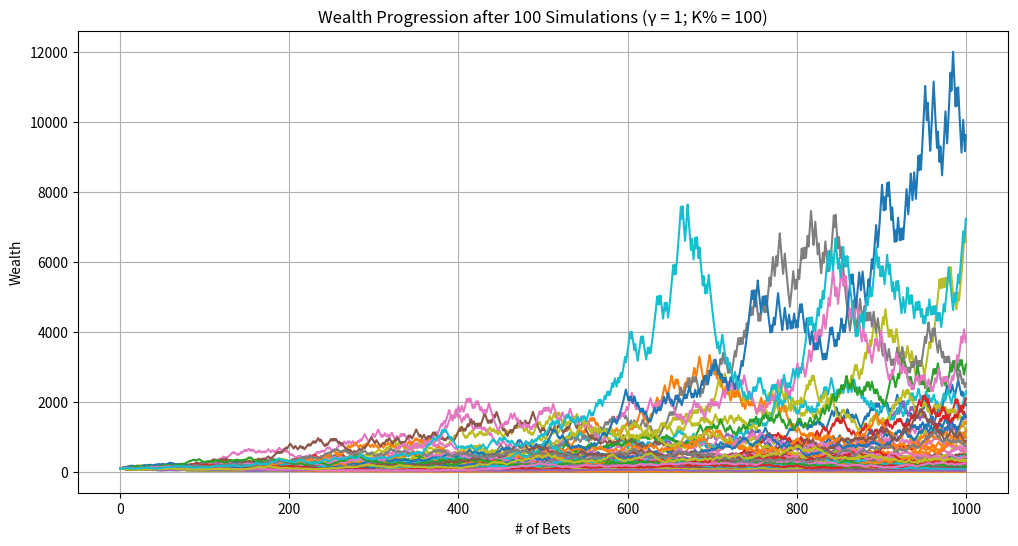
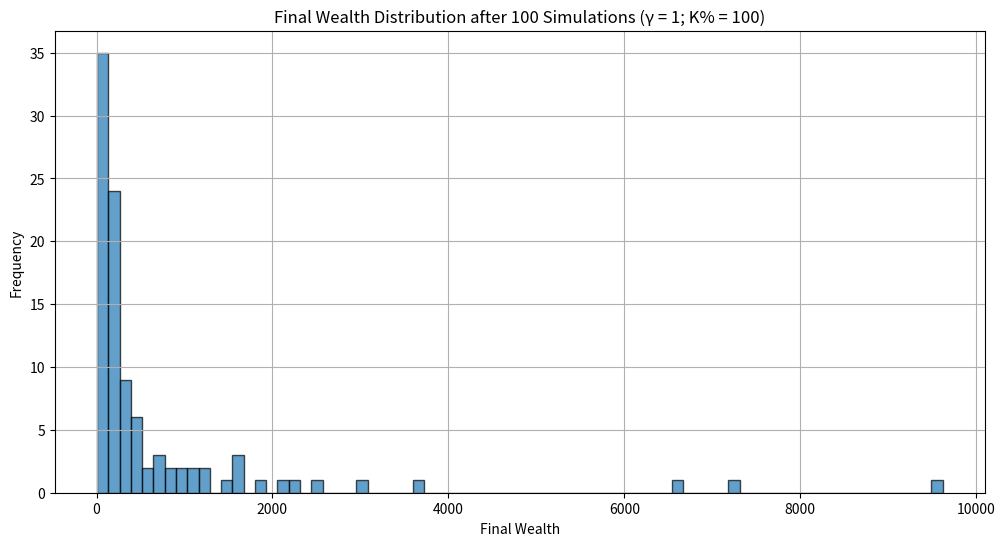

Reproduce these figures in Python, in order.
import random
import matplotlib.pyplot as plt
import math

def run_single_simulation(starting_wealth, p_up, p_down, upper_bet_limit, lower_threshold, f_scaled, b):
    """
    Runs simulation of repeated bets with variable bet sizes based on CRRA utility.

    Parameters:
    - starting_wealth (float): Initial amount of wealth
    - p_up (float): Probability of winning each bet
    - p_down (float): Probability of losing each bet
    - upper_bet_limit (int): Maximum # of bets to simulate
    - lower_threshold (float): Wealth level to stop betting (typically 0 or 1)
    - f_scaled (float): Scaled fraction of wealth to bet each round
    - b (float): Net odds received on the wager (b to 1)

    Returns:
    - wealth_history (list): List of wealth after each bet
    - peak_wealth (float): Highest wealth achieved during simulation
    - min_wealth (float): Lowest wealth achieved during simulation
    - went_bankrupt (bool): Whether simulation ended in ruin
    - bet_count (int): Total # of bets placed in the simulation
    """
    current_wealth = starting_wealth
    bet_count = 0
    wealth_history = [current_wealth]
    peak_wealth = starting_wealth
    min_wealth = starting_wealth
    went_bankrupt = False

    while bet_count < upper_bet_limit and current_wealth > lower_threshold:
        bet_count += 1

        # calculate wager_amount as a fraction of current wealth
        wager_amount = current_wealth * f_scaled

        # calculate up_amount and down_amount based on wager_amount and odds
        up_amount = wager_amount * b    # amount gained if bet is won
        down_amount = wager_amount      # amount lost if bet is lost

        outcome = random.random()

        if outcome < p_up:
            current_wealth += up_amount
            result = "Win"
        elif outcome < p_up + p_down:
            current_wealth -= down_amount
            result = "Lose"
        else:
            result = "No Change"

        wealth_history.append(current_wealth)

        if current_wealth > peak_wealth:
            peak_wealth = current_wealth
        if current_wealth < min_wealth:
            min_wealth = current_wealth

        # uncomment following line to print each bet's outcome...
        # print(f"Bet {bet_count}: {result} | Current Wealth: {current_wealth:.2f}")

        # check if wealth has hit ruin
        if current_wealth <= lower_threshold:
            # uncomment the following lines to print ruin information...
            # print("\n--- Stopping Simulation ---")
            # print(f"Wealth has reached the lower threshold of {lower_threshold}.")
            went_bankrupt = True
            break

    # Final Results (Uncomment to print individual simulation summaries)
    # print("\n=== Simulation Summary ===")
    print(f"Total Bets Placed: {bet_count}")
    # print(f"Final Wealth: {current_wealth:.2f}")
    # print(f"Peak Wealth Achieved: {peak_wealth:.2f}")
    # print(f"Minimum Wealth Achieved: {min_wealth:.2f}\n")

    return wealth_history, peak_wealth, min_wealth, went_bankrupt, bet_count

def run_multiple_simulations(num_simulations, starting_wealth, p_up, p_down, upper_bet_limit, lower_threshold, f_scaled, b):
    """
    Runs multiple simulations of repeated bets with variable bet sizes.

    Parameters:
    - num_simulations (int): # of simulations to run.
    ...all other parameters as defined in run_single_simulation

    Returns:
    - final_wealths (list): Final wealth from each simulation
    - peak_wealths (list): Peak wealth from each simulation
    - min_wealths (list): Minimum wealth from each simulation
    - all_wealth_histories (list): Wealth histories from all simulations
    - ruin_count (int): Number of simulations that ended in ruin
    - smallest_min_wealth (float): Smallest minimum wealth achieved across all simulations
    - highest_peak_wealth (float): Highest peak wealth achieved across all simulations
    """
    ruin_count = 0
    final_wealths = []
    peak_wealths = []
    min_wealths = []
    all_wealth_histories = []
    smallest_min_wealth = float('inf')
    highest_peak_wealth = float('-inf')
    max_bets_before_ruin = 0
    simulations_with_max_bets_before_ruin = []

    for sim in range(1, num_simulations + 1):
        # uncomment the following line to track simulation progress...
        # print(f"\n=== Simulation {sim} ===")
        wealth_history, peak_wealth, min_wealth, went_bankrupt, bet_count = run_single_simulation(
            starting_wealth, p_up, p_down, upper_bet_limit, lower_threshold, f_scaled, b
        )
        all_wealth_histories.append(wealth_history)
        final_wealths.append(wealth_history[-1])
        peak_wealths.append(peak_wealth)
        min_wealths.append(min_wealth)

        if min_wealth < smallest_min_wealth:
            smallest_min_wealth = min_wealth
        if peak_wealth > highest_peak_wealth:
            highest_peak_wealth = peak_wealth

        if went_bankrupt:
            ruin_count += 1

            # track the simulation(s) with the most bets before ruin
            if bet_count > max_bets_before_ruin:
                max_bets_before_ruin = bet_count
                simulations_with_max_bets_before_ruin = [sim]
            elif bet_count == max_bets_before_ruin:
                simulations_with_max_bets_before_ruin.append(sim)

    # calculate ruin probability and other statistics
    ruin_probability = (ruin_count / num_simulations) * 100
    average_final_wealth = sum(final_wealths) / num_simulations
    average_peak_wealth = sum(peak_wealths) / num_simulations
    average_min_wealth = sum(min_wealths) / num_simulations

    # FINAL SUMMARY
    print("\n=== All Simulations Summary ===")
    print(f"Total Simulations Run: {num_simulations}")
    print(f"Ruin Occurred in {ruin_count} Simulations ({ruin_probability:.2f}%)")
    print(f"Average Final Wealth: {average_final_wealth:.2f}")
    print(f"Average Peak Wealth Achieved: {average_peak_wealth:.2f}")
    print(f"Average Minimum Wealth Achieved: {average_min_wealth:.2f}")
    print(f"Smallest Minimum Wealth Achieved: {smallest_min_wealth}")
    print(f"Highest Peak Wealth Achieved: {highest_peak_wealth}")


    if ruin_count > 0:
        print(f"Simulation(s) that hit ruin and survived the most bets ({max_bets_before_ruin} bets): {simulations_with_max_bets_before_ruin}")
    else:
        print("No simulations ended in ruin.")

    print()

    return final_wealths, peak_wealths, min_wealths, all_wealth_histories, ruin_count, smallest_min_wealth, highest_peak_wealth

def plot_sample_histories(all_wealth_histories, num_samples=10, g=1, scale=1):
    """
    Plots wealth progression for a sample of simulations.

    Parameters:
    - all_wealth_histories (list): List of wealth histories from all simulations
    - num_samples (int): # of simulations to plot
    """
    plt.figure(figsize=(12, 6))
    for i, history in enumerate(all_wealth_histories[:num_samples]):
        plt.plot(history, label=f"Simulation {i+1}")
    plt.xlabel("# of Bets")
    plt.ylabel("Wealth")
    plt.title(f"Wealth Progression after {num_samples} Simulations (γ = {g}; K% = {scale})")
    #plt.legend()
    plt.grid(True)
    plt.show()

def plot_final_wealth_histogram(final_wealths, num_simulations, g=1, scale=1):
    """
    Plots histogram of final wealths from all simulations

    Parameters:
    - final_wealths (list): Final wealth from each simulation
    """
    plt.figure(figsize=(12, 6))
    plt.hist(final_wealths, bins=75, edgecolor='black', alpha=0.7)
    plt.xlabel("Final Wealth")
    plt.ylabel("Frequency")
    plt.title(f"Final Wealth Distribution after {num_simulations} Simulations (γ = {g}; K% = {scale})")
    plt.grid(True)
    plt.show()

def compute_optimal_fraction(p, b, g):
    """
    Computes optimal fraction f* based on the CRRA utility

    Parameters:
    - p (float): Probability of winning each bet
    - b (float): Net odds received on the wager (b to 1)
    - g (float): Relative risk aversion coefficient

    Returns:
    - f_star (float): Optimal fraction of wealth to bet
    """
    if g == 0:
        # risk-neutral case: maximize expected value
        f_star = (p * b - (1 - p)) / b
    else:
        try:
            numerator = ( (p * b) / (1 - p) )**(1/g) - 1
            denominator = b + ( (p * b) / (1 - p) )**(1/g)
            f_star = numerator / denominator
        except ZeroDivisionError:
            print("Error: Division by zero encountered in computing f*.")
            f_star = 0
    return f_star

def simulate_gamblers_ruin_advanced():
    """
    Runs the Monte Carlo simulation with adjustable CRRA utility parameters
    """
    print("=== Monte Carlo Betting Simulation ===\n")

    # SIMULATION PARAMETERS!
    starting_wealth = 100          # starting wealth
    p_up = 0.5                       # probability of winning each bet
    p_down = 1 - p_up                # probability of losing each bet
    upper_bet_limit = 1000           # max number of bets
    lower_threshold = 1              # bankruptcy threshold
    num_simulations = 100            # number of simulations to run

    # BET PARAMETERS
    return_win_percent = 110         # (decimal odds - 1) * 100
    b = return_win_percent / 100     # net odds (b to 1)

    # STRATEGY PARAMETERS
    g = 1                          # gamma > 0 (1 for Kelly)
    scale = 1                      # scaling factor (1 for full Kelly, 0.5 for half-Kelly)

    # calculate optimal fraction based on CRRA utility
    f_star = compute_optimal_fraction(p_up, b, g)
    f_scaled = f_star * scale

    # ensure the fraction is between 0 and 1
    if f_scaled < 0:
        print("Warning: Computed scaled fraction is negative. Setting f_scaled to 0.")
        f_scaled = 0
    elif f_scaled > 1:
        print("Warning: Computed scaled fraction exceeds 1. Setting f_scaled to 1.")
        f_scaled = 1

    print(f"Parameters for Simulation:")
    print(f"Starting Wealth: {starting_wealth}")
    print(f"Probability of Winning (p_up): {p_up}")
    print(f"Probability of Losing (p_down): {p_down}")
    print(f"Net Odds (b): {b} to 1")
    print(f"Relative Risk Aversion (g): {g}")
    print(f"Scaling Factor (scale): {scale}")
    print(f"Optimal Fraction (f*): {f_star:.4f}")
    print(f"Scaled Fraction (f_scaled): {f_scaled:.4f}\n")

    # calculate EV and other statistics based on scaled fraction
    # since wager_amount is a fraction, EV per bet = f_scaled * (p_up * b - p_down)
    bet_EV = f_scaled * (p_up * b - p_down)
    bet_Var = f_scaled**2 * (p_up * (b**2) + p_down)
    bet_Std = math.sqrt(bet_Var)

    print(f"Betting Statistics with Scaled Fraction:")
    print(f"Expected Value of Bet (EV): {bet_EV:.4f}")
    print(f"Expected Variance of Bet (Var): {bet_Var:.4f}")
    print(f"Expected Standard Deviation of Bet (Std): {bet_Std:.4f}\n")

    final_wealths, peak_wealths, min_wealths, all_wealth_histories, ruin_count, smallest_min_wealth, highest_peak_wealth = run_multiple_simulations(
        num_simulations, starting_wealth, p_up, p_down, upper_bet_limit, lower_threshold, f_scaled, b
    )

    # plot sample wealth histories
    plot_sample_histories(all_wealth_histories, num_samples=num_simulations, g=g, scale=(scale*100))

    # plot histogram of final wealths
    plot_final_wealth_histogram(final_wealths, num_simulations=num_simulations, g=g, scale=(scale*100))

    print("=== Additional Insights ===")
    print(f"Expected Value of Bet: {bet_EV:.4f}")
    print(f"Expected Variance of Bet: {bet_Var:.4f}")
    print(f"Expected Standard Deviation of Bet: {bet_Std:.4f}")
    #print(final_wealths)

if __name__ == "__main__":
    simulate_gamblers_ruin_advanced()
